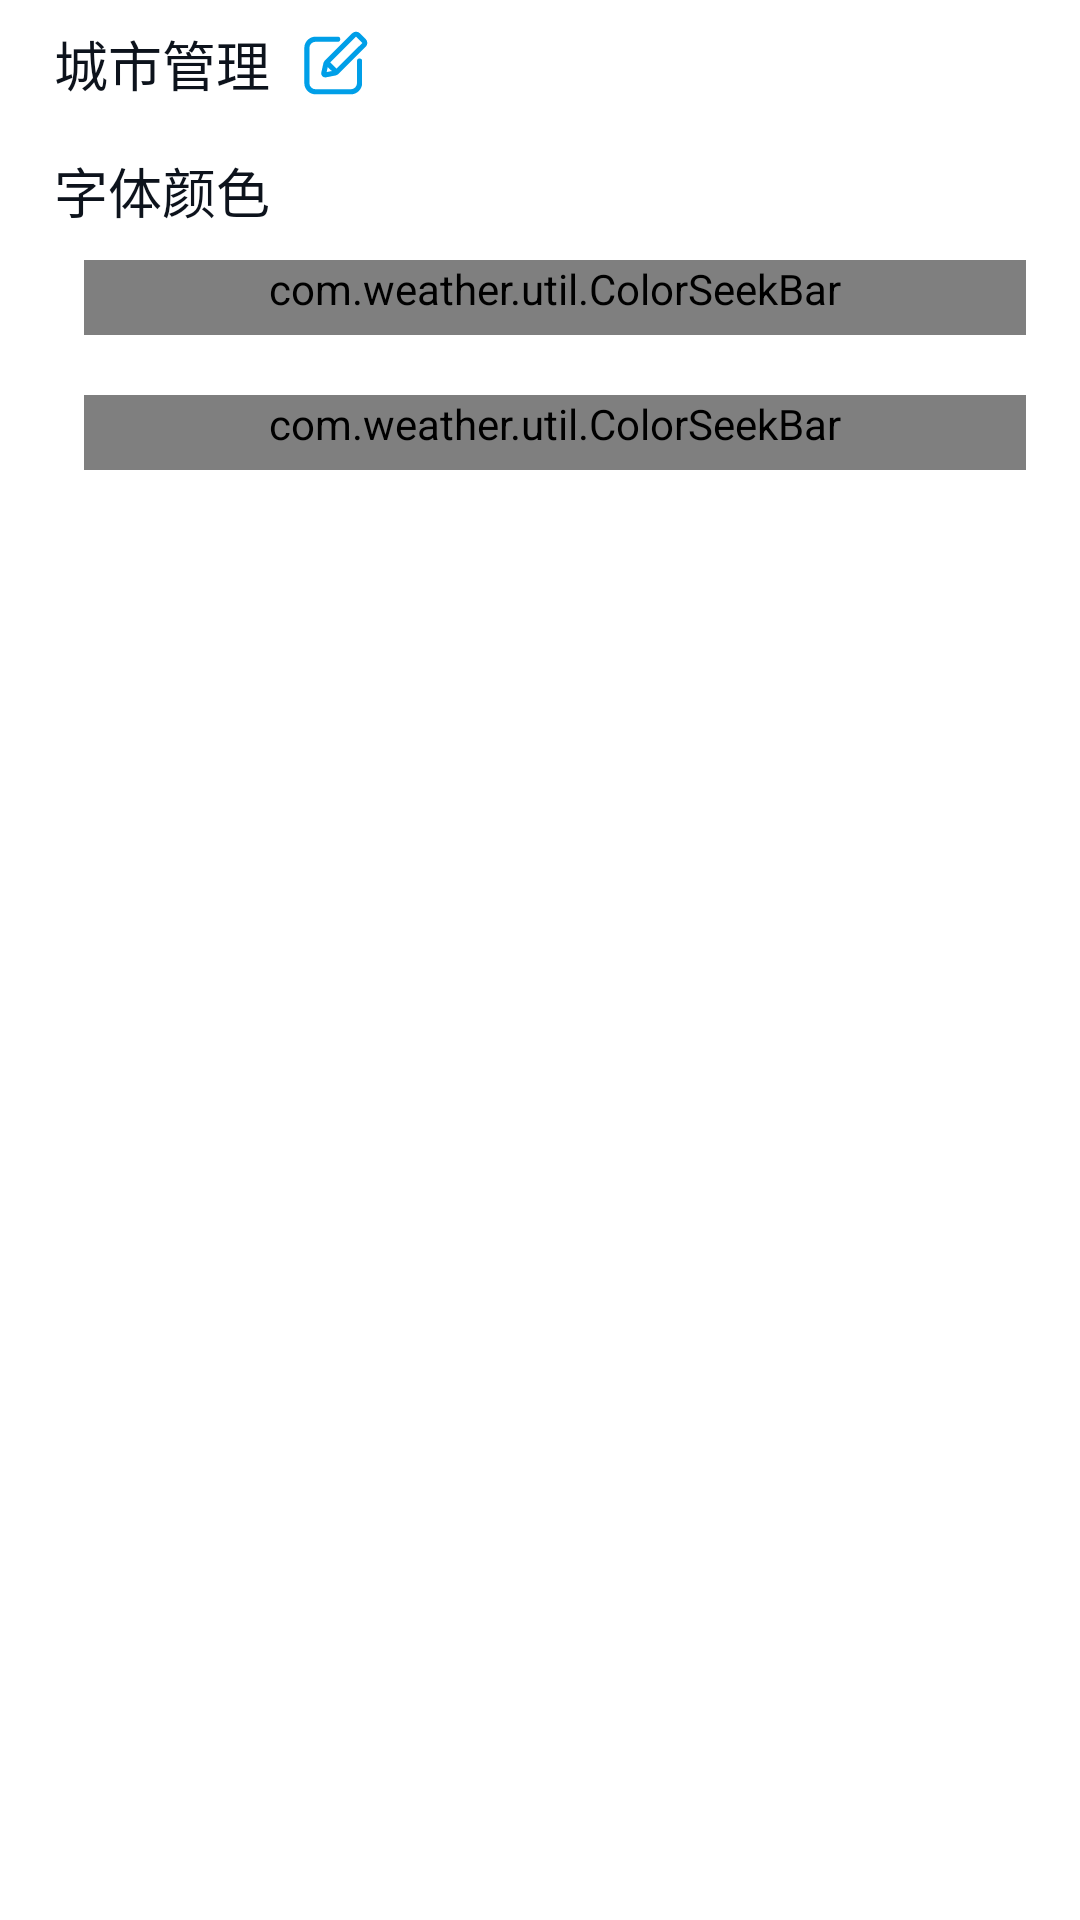

The Android layout XML behind this screen, and the referenced resources:
<!-- AndroidManifest.xml: application theme AppTheme -->
<!-- res/layout/fragment_setting_main.xml -->
<?xml version="1.0" encoding="utf-8"?>
<LinearLayout xmlns:android="http://schemas.android.com/apk/res/android"
    xmlns:app="http://schemas.android.com/apk/res-auto"
    xmlns:tools="http://schemas.android.com/tools"
    android:id="@+id/mainView"
    android:layout_width="match_parent"
    android:layout_height="match_parent"
    android:orientation="vertical">

    <LinearLayout
        android:layout_width="match_parent"
        android:layout_height="wrap_content"
        android:gravity="center_vertical"
        android:orientation="horizontal"
        android:padding="@dimen/padding_small">

        <com.google.android.material.textview.MaterialTextView
            android:layout_width="wrap_content"
            android:layout_height="wrap_content"
            android:layout_marginStart="@dimen/margin_small"
            android:text="@string/change_city"
            android:textColor="@color/main_text"
            android:textSize="@dimen/setting_title_size" />

        <com.google.android.material.button.MaterialButton
            android:id="@+id/edit_city"
            android:layout_width="@dimen/icon"
            android:layout_height="@dimen/icon"
            android:layout_marginStart="@dimen/margin_small"
            android:background="@drawable/ic_edit"/>
    </LinearLayout>

    <com.google.android.material.chip.ChipGroup
        android:id="@+id/groupCity"
        android:layout_width="wrap_content"
        android:layout_height="wrap_content"
        android:layout_marginStart="@dimen/margin_small"
        android:layout_marginEnd="@dimen/margin_small"
        app:selectionRequired="true"
        app:singleSelection="true" />

    <com.google.android.material.chip.ChipGroup
        android:id="@+id/groupCityEdit"
        android:layout_width="wrap_content"
        android:layout_height="wrap_content"
        android:layout_marginStart="@dimen/margin_small"
        android:layout_marginEnd="@dimen/margin_small"
        android:visibility="gone" />


    <com.google.android.material.textfield.TextInputLayout
        android:id="@+id/add_city_input_layout"
        android:layout_width="match_parent"
        android:layout_height="wrap_content"
        android:layout_marginStart="@dimen/margin_small"
        android:layout_marginEnd="@dimen/margin_small"
        android:visibility="gone"
        tools:visibility="visible">

        <com.google.android.material.textfield.TextInputEditText
            android:id="@+id/add_city_edit_text"
            android:layout_width="match_parent"
            android:layout_height="wrap_content"
            android:background="@color/white"
            android:hint="@string/input_hint"
            android:inputType="text"
            android:singleLine="true"
            android:textColor="@color/theme"
            android:textSize="@dimen/item_smalltext_size" />
    </com.google.android.material.textfield.TextInputLayout>

    <FrameLayout
        android:id="@+id/setting_test"
        android:layout_width="match_parent"
        android:layout_height="wrap_content" />

    <LinearLayout
        android:layout_width="match_parent"
        android:layout_height="match_parent"
        android:layout_marginStart="@dimen/margin_small"
        android:orientation="vertical"
        android:padding="@dimen/padding_small">

        <LinearLayout
            android:layout_width="match_parent"
            android:layout_height="wrap_content"
            android:orientation="vertical">

            <com.google.android.material.textview.MaterialTextView
                android:id="@+id/widgetText"
                android:layout_width="match_parent"
                android:layout_height="wrap_content"
                android:text="@string/widget_text_color"
                android:textColor="@color/main_text"
                android:textSize="@dimen/setting_title_size" />

            <com.weather.util.ColorSeekBar
                android:id="@+id/colorPicker"
                android:layout_width="match_parent"
                android:layout_height="wrap_content"
                android:layout_margin="@dimen/margin_small"
                android:minHeight="@dimen/seekbar_height" />

            <com.weather.util.ColorSeekBar
                android:id="@+id/colorGradient"
                android:layout_width="match_parent"
                android:layout_height="wrap_content"
                android:layout_margin="@dimen/margin_small"
                android:minHeight="@dimen/seekbar_height" />

        </LinearLayout>

    </LinearLayout>

</LinearLayout>
<!-- resources referenced by this layout -->
<resources>
  <color name="main_text">#0d131c</color>
  <color name="theme">#009FE8</color>
  <color name="white">#FFFFFF</color>
  <dimen name="icon">24dp</dimen>
  <dimen name="item_smalltext_size">14sp</dimen>
  <dimen name="margin_small">10dp</dimen>
  <dimen name="padding_small">8dp</dimen>
  <dimen name="seekbar_height">25dp</dimen>
  <dimen name="setting_title_size">18sp</dimen>
  <!-- drawable ic_edit (drawable) -->
  <vector xmlns:android="http://schemas.android.com/apk/res/android"
      android:width="200dp"
      android:height="200dp"
      android:viewportWidth="1024"
      android:viewportHeight="1024">
    <path
        android:pathData="M846.87,448.48a36.15,36.15 0,0 0,-36.19 36.1v313.96a86.91,86.91 0,0 1,-86.93 86.71L220.75,885.25a86.91,86.91 0,0 1,-86.92 -86.7L133.83,296.86a86.91,86.91 0,0 1,86.92 -86.7L535.55,210.16a36.1,36.1 0,1 0,0 -72.19L220.75,137.97A159.29,159.29 0,0 0,61.44 296.86v501.68A159.29,159.29 0,0 0,220.75 957.44h503a159.29,159.29 0,0 0,159.32 -158.9v-313.96a36.15,36.15 0,0 0,-36.2 -36.1zM934.82,171.56l-82.73,-82.51a77.48,77.48 0,0 0,-109.22 0L353.47,477.43l-0.05,0.05 -0.04,0.03c-0.06,0.06 -0.1,0.13 -0.16,0.19a76.88,76.88 0,0 0,-20.48 37.28L302.67,648.19a56.63,56.63 0,0 0,55.26 68.99,57.38 57.38,0 0,0 10.89,-1.02l137.18,-26.59a77.06,77.06 0,0 0,39.89 -21.15l0.09,-0.08 388.84,-387.83a76.98,76.98 0,0 0,0 -108.94zM394.68,569.34l57.64,57.1 -73.73,14.29zM883.64,229.48L520.19,591.92 430.34,502.88l363.72,-362.77a4.86,4.86 0,0 1,6.85 0l82.72,82.5a4.83,4.83 0,0 1,0 6.84z"
        android:fillColor="@color/theme"/>
  </vector>
  <string name="change_city">城市管理</string>
  <string name="input_hint">输入城市名</string>
  <string name="widget_text_color">字体颜色</string>
  <style name="AppTheme" parent="Theme.MaterialComponents.DayNight.NoActionBar">
          
          <item name="colorPrimary">@color/theme</item>
          <item name="colorPrimaryDark">@color/theme_dark</item>
          <item name="colorAccent">@color/theme</item>
          <item name="bottomSheetDialogTheme">@style/AppBottomSheetDialogTheme</item>
      </style>
  <color name="theme_dark">#0585BF</color>
  <style name="AppBottomSheetDialogTheme" parent="Theme.MaterialComponents.Light.BottomSheetDialog">
          <item name="bottomSheetStyle">@style/AppModalStyle</item>
          <item name="colorAccent">@color/theme</item>
          <item name="colorPrimary">@color/theme</item>
          <item name="colorPrimaryDark">@color/theme_dark</item>
      </style>
  <style name="AppModalStyle" parent="Widget.Design.BottomSheet.Modal">
          <item name="android:background">@drawable/bg_bottom_dialog</item>
      </style>
  <!-- drawable bg_bottom_dialog (drawable) -->
  <?xml version="1.0" encoding="utf-8"?>
  <shape xmlns:android="http://schemas.android.com/apk/res/android"
      android:shape="rectangle">
  
      <corners
          android:topLeftRadius="4dp"
          android:topRightRadius="4dp" />
      <solid android:color="#FAFAFA" />
  
  </shape>
</resources>
